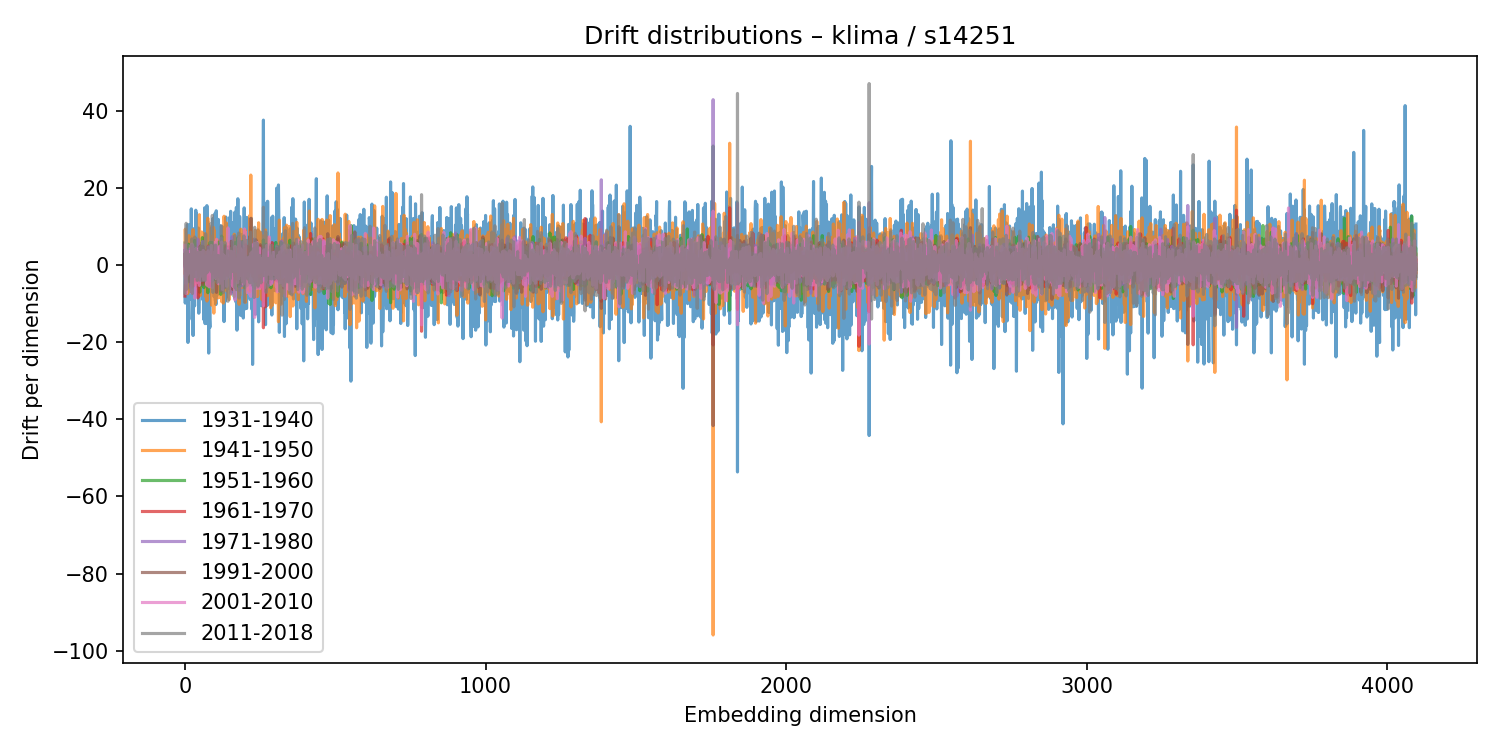

Data behind this chart, as committed beside it:
1931-1940, 1941-1950, 1951-1960, 1961-1970, 1971-1980, 1991-2000, 2001-2010, 2011-2018
5.682, -2.139, 3.713, -8.092, -0.4583, 2.653, 5.079, -7.31
-9.902, 9.269, 0.0138, -5.936, 4.07, -0.4534, -3.166, 3.049
4.415, 2.615, 1.2, -1.257, -2.685, 1.381, 3.667, -5.328
-3.909, 5.215, 1.657, 2.357, -4.797, 3.21, 1.147, -3.698
3.485, 5.651, -4.139, 0.2315, 3.817, 3.306, -7.395, 10.78
0.1963, -0.3318, 1.735, -1.162, 0.185, -1.614, 1.955, -0.1966
9.046, -1.713, 2.604, -1.932, 0.581, 2.118, 0.7965, -6.306
1.375, 3.314, -3.721, -0.1489, 0.8311, 0.4205, -2.73, 5.303
10.44, 0.2329, 0.4842, -2.788, -0.8275, 3.484, -1.876, -4.467
-0.01226, -7.46, 1.834, -2.323, 2.437, 0.2941, -0.6924, 2.378
-20.1, 3.201, -3.882, -1.419, 2.008, 2.698, -0.1571, 1.816
2.24, -6.994, -1.814, 3.144, 2.662, -3.109, 3.5, 1.283
-10.04, -3.35, 5.359, -3.536, 1.333, -2.006, 0.9571, -1.492
-14.15, 7.584, -3.769, 3.113, -2.187, -0.2439, 2.974, -0.5765
10.36, -0.2953, 2.104, -1.674, 4.138, -4.314, -0.5436, -0.05757
-7.699, 1.255, -2.287, -0.8619, 1.788, -1.206, 0.2216, 2.576
2.527, 3.471, 2.213, -2.581, -0.4464, 1.488, -1.943, -2.025
9.088, -4.689, -1.927, -1.184, 2.451, 1.71, -2.132, 2.593
-8.56, 2.936, 1.832, -2.356, -0.5925, 1.198, 3.298, 0.6185
-8.887, 2.212, 2.308, 2.573, -5.973, 0.6082, 1.458, -0.8564
4.928, -2.216, 2.759, -5.641, 3.512, 2.658, -2.098, -3.221
14.52, 4.005, -1.963, 3.947, -1.817, -2.308, 5.207, -6.925
2.956, 2.296, -2.102, -0.4573, 0.03593, -1.952, 1.434, 3.494
-2.407, 6.646, -5.786, 2.753, -0.5669, 5.025, -7.285, 6.739
-5.14, -1.199, 3.099, -2.679, 3.859, -4.724, 5.398, -5.071
8.92, -0.232, 1.88, -1.33, 1.547, 0.544, 1.936, -7.429
-4.107, -1.668, 0.2235, 1.803, 3.032, -2.847, 2.475, 2.263
-18.3, 9.127, -2.253, 2.871, -1.684, -1.666, 0.7668, 1.074
-0.2737, 1.973, 0.2772, -5.507, 4.15, -3.729, 2.446, 1.695
-7.493, 4.547, 0.8916, -5.14, 4.685, -3.142, 1.53, -3.057
9.397, -1.641, -1.24, -0.7869, -1.066, 3.68, -3.243, 1.012
-2.362, -4.633, 3.173, -0.1646, -2.421, 0.02003, 2.836, -0.3824
-10.65, 5.327, 6.334, -2.914, -1.56, 0.3401, 3.801, -2.346
2.909, 7.075, -3.955, 2.06, -2.896, -0.5007, -8.628, 7.22
4.216, -5.03, 2.228, -2.086, 0.9446, 0.1263, 2.199, 2.62
6.836, -3.153, 5.054, -4.194, 0.3486, -0.2152, -3.023, 1.654
14.16, -2.708, -1.27, 1.396, 2.468, 2.401, -2.822, 1.634
9.757, -1.455, 4.367, 0.971, -2.536, -1.101, 4.301, -2.886
13.28, 1.012, -2.55, 3.26, -3.224, 3.376, -2.782, 0.1853
-1.691, 4.628, -4.083, -0.1379, 0.2826, -0.3473, 2.632, 0.3288
-2.72, -3.18, -0.09113, 2.635, 0.2892, 0.1627, -4.494, 0.9267
1.137, -1.664, -0.02576, 3.819, -1.095, -0.9093, 3.719, -4.02
-5.6, -1.836, 2.219, 1.953, -1.753, 2.36, -1.215, 2.887
4.229, -1.848, 0.1713, -8.571, 6.648, -0.9369, -2.216, 0.7441
4.018, 0.8225, -2.142, -1.384, -1.518, 1.656, -1.323, -1.25
9.541, -3.122, -3.244, 1.979, 3.689, -2.81, -1.169, -2.416
-12.53, 2.069, 3.786, -2.542, -0.7241, -2.948, 0.9222, 3.434
-4.9, 5.054, -4.225, 1.714, 1.91, 1.064, -1.142, -3.229
-6.06, 13, -2.018, 0.8513, -2.774, 3.759, -5.324, 4.189
5.638, 1.759, -7.108, 1.376, -0.1433, -0.07224, -2.097, 3.606
1.249, -7.996, 1.636, 0.7212, -2.11, 1.247, 3.197, -3.984
-1.213, 4.43, -2.998, 2.028, -3.113, 4.881, -3.034, 1.921
-3.02, 6.529, -2.452, 0.7829, -0.7439, -0.2828, 2.387, -3.068
0.1641, -0.002233, -1.962, 3.329, -4.182, -1.81, 1.302, 1.264
1.374, 3.422, -5.256, -0.557, -2.972, 0.8733, 3.18, 4.898
-7.721, 2.667, 0.5197, -1.937, -0.01772, 0.6136, -1.348, 2.665
-3.951, 8.528, -1.86, 0.3496, -1.479, 1.683, 0.3799, 1.421
0.4635, -2.488, 4.942, -4.217, -0.203, -0.3979, -0.118, 4.079
-6.563, -2.834, 7.079, -4.584, 4.094, -2.553, -2.817, -4.049
-6.57, -1.493, 1.084, -3.957, 6.078, -5.094, 2.84, -1.112
... 4,036 more rows
